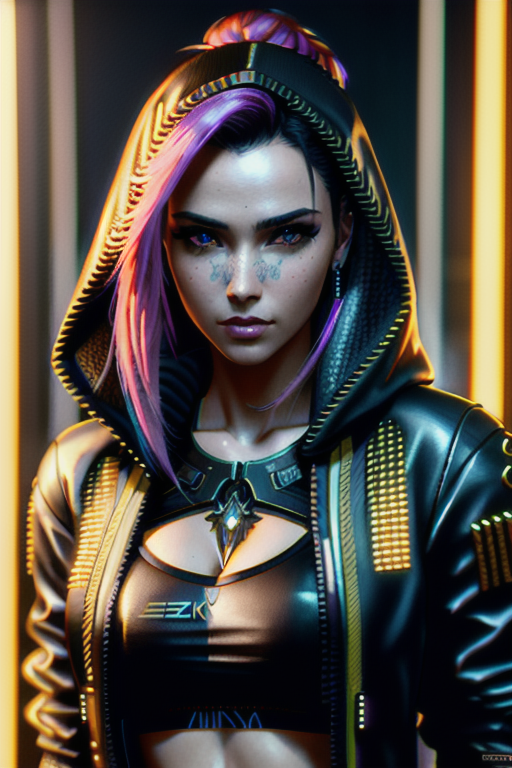
Generation parameters embedded in this image by AUTOMATIC1111 Stable Diffusion web UI or a fork of it (Forge, ...) (PNG 'parameters' text chunk):
cyberpunk 2077 style beautiful woman, prideful, hoodie, close up portrait, intricate, elegant, highly detailed, modelshoot style, (extremely detailed CG unity 8k wallpaper), professional majestic oil painting trending on ArtStation, trending on CGSociety, Intricate, High Detail, Sharp focus, dramatic, photorealistic painting art by midjourney, upper body
Negative prompt: canvas frame, cartoon, 3d, ((disfigured)), ((bad art)), ((deformed)),((extra limbs)),((close up)),((b&w)), wierd colors, blurry, (((duplicate))), ((morbid)), ((mutilated)), [out of frame], extra fingers, mutated hands, ((poorly drawn hands)), ((poorly drawn face)), (((mutation))), (((deformed))), ((ugly)), blurry, ((bad anatomy)), (((bad proportions))), ((extra limbs)), cloned face, (((disfigured))), out of frame, ugly, extra limbs, (bad anatomy), gross proportions, (malformed limbs), ((missing arms)), ((missing legs)), (((extra arms))), (((extra legs))), mutated hands, (fused fingers), (too many fingers), (((long neck))), Photoshop, video game, ugly, tiling, poorly drawn hands, poorly drawn feet, poorly drawn face, out of frame, mutation, mutated, extra limbs, extra legs, extra arms, disfigured, deformed, cross-eye, body out of frame, blurry, bad art, bad anatomy, 3d render
Steps: 40, Sampler: DPM++ 2S a Karras, CFG scale: 20, Seed: 4159545825, Size: 512x768, Model hash: e28b2e61fb, Model: aToZovyaRPGArtistsTools15_sd15V1